Labelled photos from "dataset_prepared", an image-classification folder in nikhilbontha/AGROVISION_AI. The possible labels are: apple apple scab, apple black rot, apple cedar apple rust, apple healthy, corn cercospora leaf spot gray leaf spot, corn common rust, corn northern leaf blight, corn healthy, cotton bacterial blight, cotton healthy, grape black rot, grape esca black measles, grape leaf blight (isariopsis leaf spot), grape healthy, non plant unsupported, orange huanglongbing citrus greening, orange healthy, bell pepper bacterial spot, bell pepper healthy, potato early blight, potato late blight, potato healthy, rice bacterial leaf blight, rice blast, rice healthy, tomato bacterial spot, tomato early blight, tomato late blight, tomato leaf mold, tomato septoria leaf spot, tomato spider mites two spotted spider mite, tomato target spot, tomato yellow leaf curl virus, tomato mosaic virus, tomato healthy, wheat leaf rust, wheat powdery mildew, wheat stripe rust, wheat healthy.

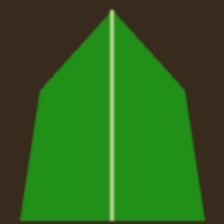
Label: corn healthy

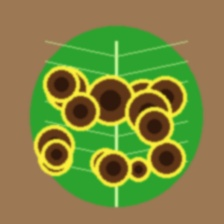
Label: tomato spider mites two spotted spider mite

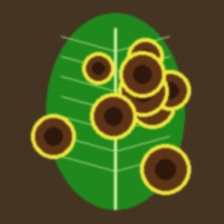
Label: tomato late blight

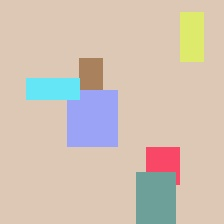
Label: non plant unsupported

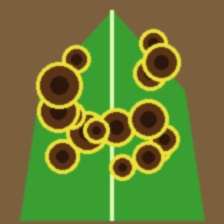
Label: corn cercospora leaf spot gray leaf spot

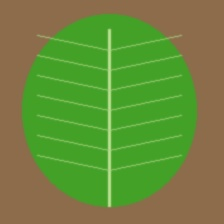
Label: grape esca black measles
